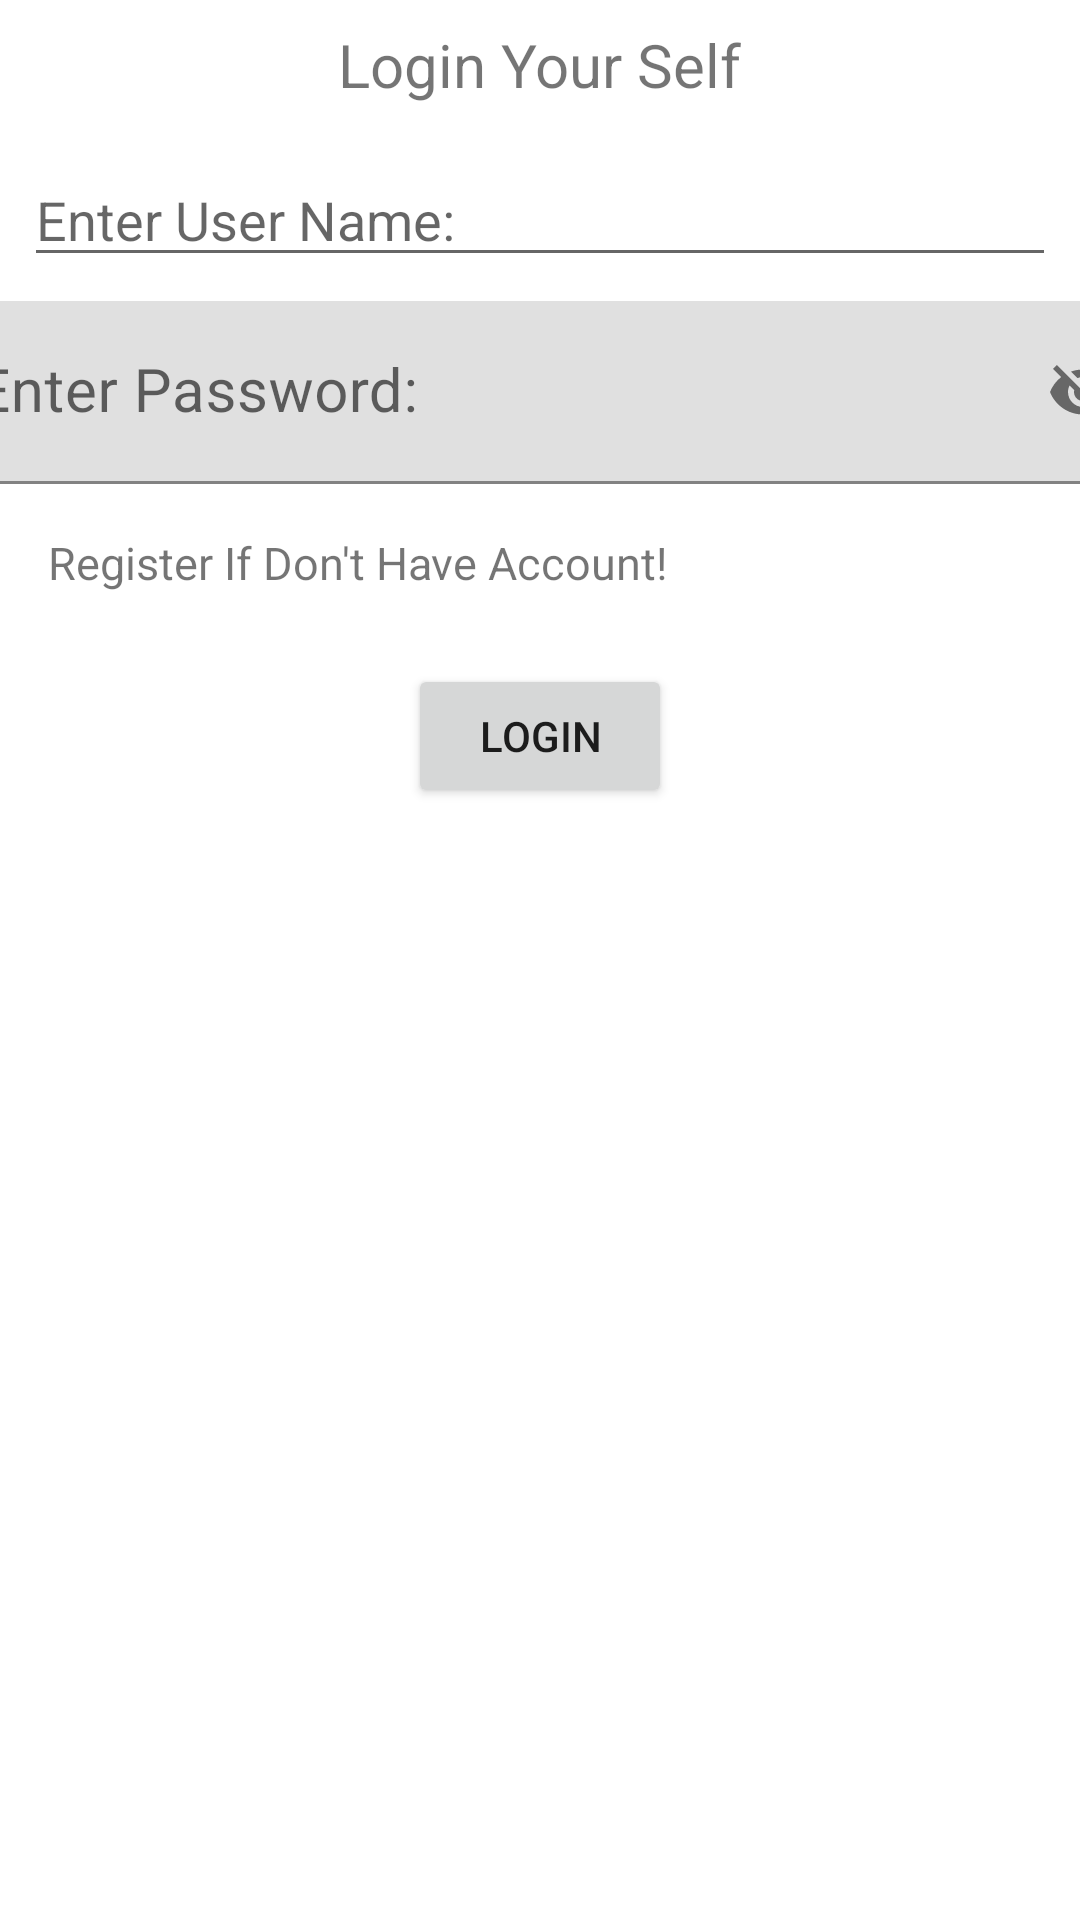

Write the Android layout XML for this screen, with the resource values it uses.
<!-- AndroidManifest.xml: application theme Theme.19BCA145_External -->
<!-- res/layout/activity_login.xml -->
<?xml version="1.0" encoding="utf-8"?>
<androidx.constraintlayout.widget.ConstraintLayout xmlns:android="http://schemas.android.com/apk/res/android"
    xmlns:app="http://schemas.android.com/apk/res-auto"
    xmlns:tools="http://schemas.android.com/tools"
    android:layout_width="match_parent"
    android:layout_height="match_parent"
    tools:context=".Login">
    <TextView
        android:id="@+id/textView"
        android:layout_width="wrap_content"
        android:layout_height="wrap_content"
        android:layout_marginStart="8dp"
        android:layout_marginTop="8dp"
        android:layout_marginEnd="8dp"
        android:text="Login Your Self"
        android:textSize="20sp"
        app:layout_constraintEnd_toEndOf="parent"
        app:layout_constraintStart_toStartOf="parent"
        app:layout_constraintTop_toTopOf="parent" />

    <EditText
        android:id="@+id/edtUname"
        android:layout_width="0dp"
        android:layout_height="wrap_content"
        android:layout_marginStart="8dp"
        android:layout_marginTop="16dp"
        android:layout_marginEnd="8dp"
        android:ems="10"
        android:hint="Enter User Name: "
        android:inputType="textPersonName"
        app:layout_constraintEnd_toEndOf="parent"
        app:layout_constraintStart_toStartOf="parent"
        app:layout_constraintTop_toBottomOf="@+id/textView" />

    <com.google.android.material.textfield.TextInputLayout
        android:id="@+id/edtpasscontainer"
        android:layout_width="409dp"
        android:layout_height="wrap_content"
        android:layout_marginStart="8dp"
        android:layout_marginTop="8dp"
        android:layout_marginEnd="8dp"
        app:layout_constraintEnd_toEndOf="parent"
        app:layout_constraintStart_toStartOf="parent"
        app:layout_constraintTop_toBottomOf="@+id/edtUname"
        app:passwordToggleEnabled="true">

        <com.google.android.material.textfield.TextInputEditText
            android:id="@+id/edtpass"
            android:layout_width="match_parent"
            android:layout_height="wrap_content"
            android:hint="Enter Password: "
            android:textSize="20sp" />
    </com.google.android.material.textfield.TextInputLayout>

    <Button
        android:id="@+id/btnLogin"
        android:layout_width="wrap_content"
        android:layout_height="wrap_content"
        android:layout_marginTop="60dp"
        android:text="Login"
        app:layout_constraintEnd_toEndOf="parent"
        app:layout_constraintStart_toStartOf="parent"
        app:layout_constraintTop_toBottomOf="@+id/edtpasscontainer" />

    <TextView
        android:id="@+id/txtRegister"
        android:layout_width="wrap_content"
        android:layout_height="wrap_content"
        android:layout_marginStart="16dp"
        android:layout_marginTop="16dp"
        android:textSize="15sp"
        android:text="Register If Don't Have Account!"
        app:layout_constraintStart_toStartOf="parent"
        app:layout_constraintTop_toBottomOf="@+id/edtpasscontainer" />

</androidx.constraintlayout.widget.ConstraintLayout>
<!-- resources referenced by this layout -->
<resources>
  <style name="Theme.19BCA145_External" parent="Theme.MaterialComponents.DayNight.DarkActionBar">
          
          <item name="colorPrimary">@color/purple_500</item>
          <item name="colorPrimaryVariant">@color/purple_700</item>
          <item name="colorOnPrimary">@color/white</item>
          
          <item name="colorSecondary">@color/teal_200</item>
          <item name="colorSecondaryVariant">@color/teal_700</item>
          <item name="colorOnSecondary">@color/black</item>
          
          <item name="android:statusBarColor" tools:targetApi="l">?attr/colorPrimaryVariant</item>
          
      </style>
  <!-- not gathered from this repository: default colours our renderer supplied (Android Studio template values) -->
  <color name="purple_500">#FF6200EE</color>
  <color name="purple_700">#FF3700B3</color>
  <color name="teal_200">#FF03DAC5</color>
  <color name="teal_700">#FF018786</color>
  <color name="black">#FF000000</color>
  <color name="white">#FFFFFFFF</color>
</resources>
